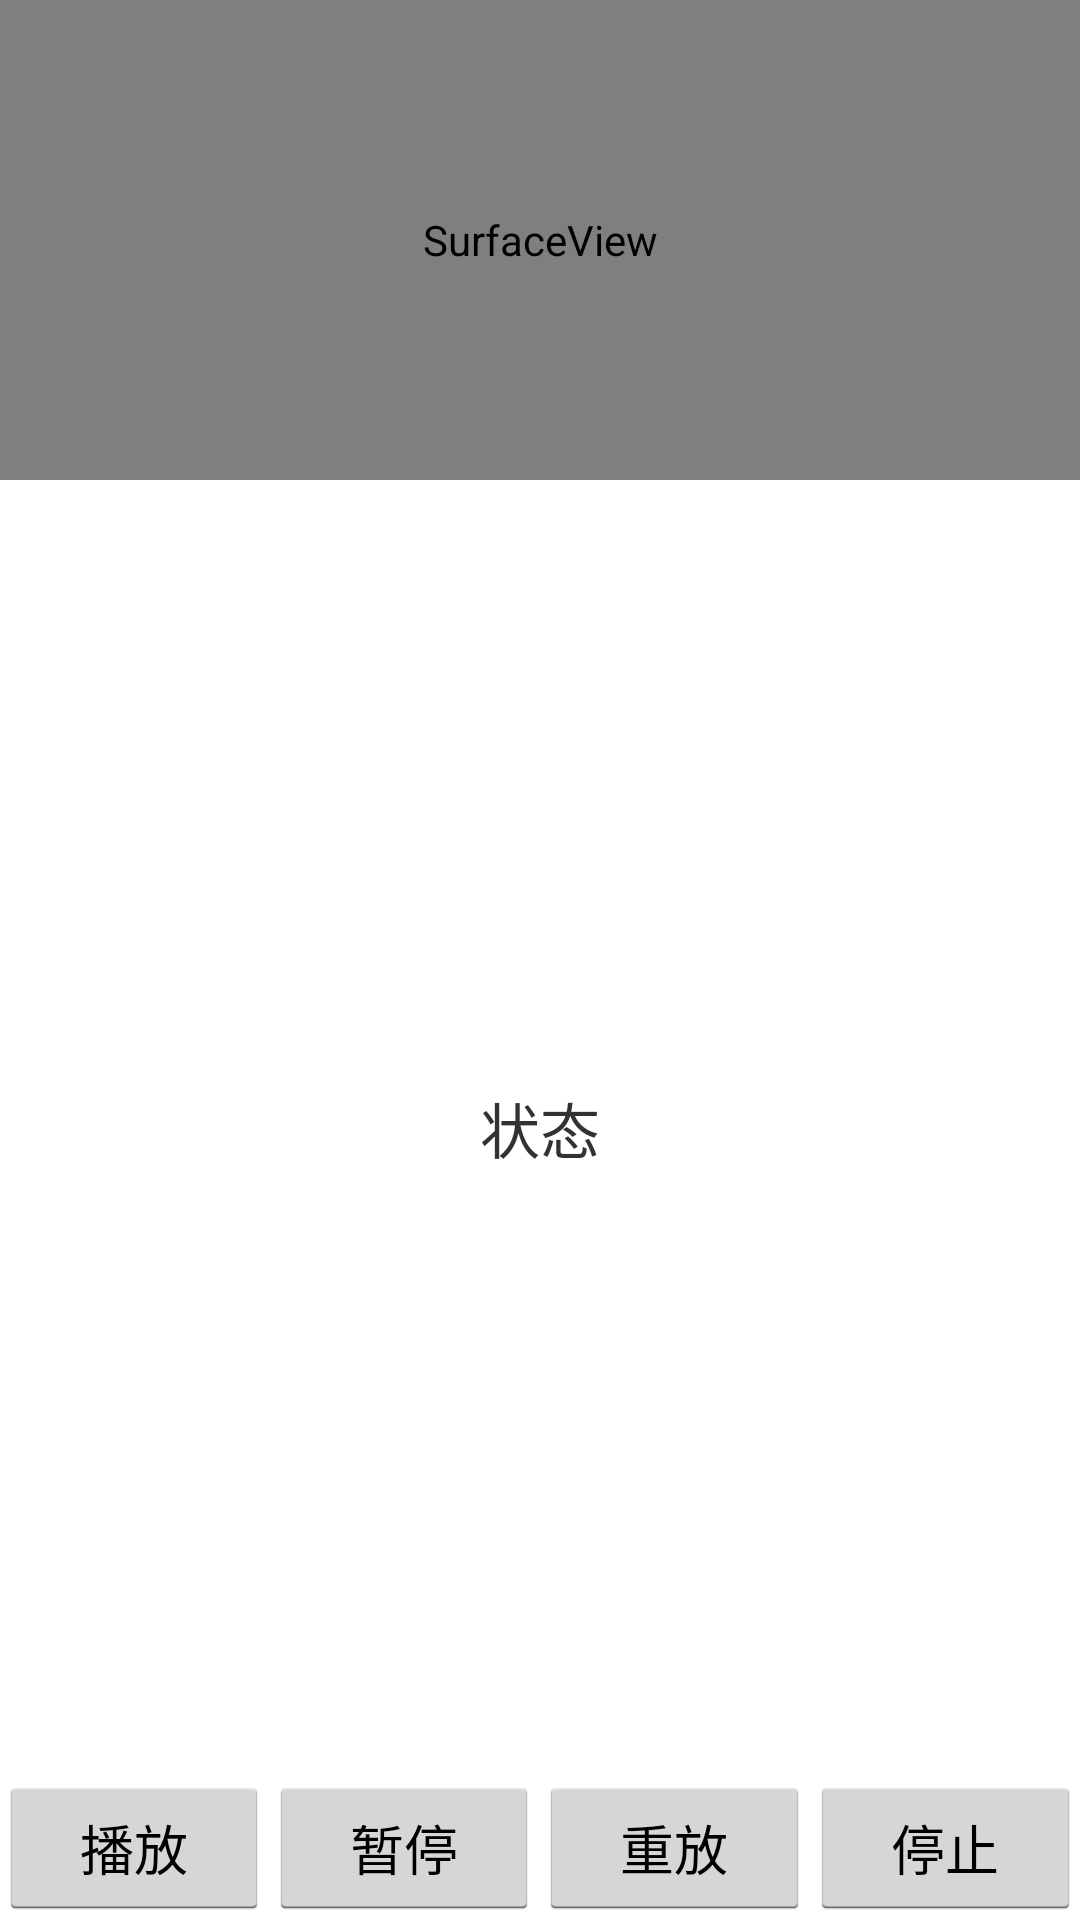

Android layout source for this screen:
<!-- AndroidManifest.xml: application theme CustomTheme -->
<!-- res/layout/activity_net_video_view.xml -->
<RelativeLayout xmlns:android="http://schemas.android.com/apk/res/android"
    xmlns:tools="http://schemas.android.com/tools"
    android:layout_width="match_parent"
    android:layout_height="match_parent"
    android:paddingLeft="@dimen/activity_horizontal_margin"
    android:paddingRight="@dimen/activity_horizontal_margin"
    android:paddingTop="@dimen/activity_vertical_margin"
    android:paddingBottom="@dimen/activity_vertical_margin"
    tools:context="cn.edu.sjzc.fanyafeng.testlamejni.testnetvideo.NetVideoActivity">


    <LinearLayout
        android:layout_width="match_parent"
        android:layout_height="match_parent"
        android:orientation="vertical">

        <SurfaceView
            android:id="@+id/surface_view"
            android:layout_width="match_parent"
            android:layout_height="160dp"
             />

        <TextView
            android:id="@+id/status"
            android:layout_width="match_parent"
            android:gravity="center"
            android:layout_height="0dp"
            android:layout_weight="1"
            android:textSize="20dp"
            android:text="状态" />

        <LinearLayout
            android:layout_width="match_parent"
            android:layout_height="wrap_content"
            android:gravity="center_vertical"
            android:orientation="horizontal">

            <Button
                android:id="@+id/play"
                android:layout_width="0dp"
                android:layout_height="wrap_content"
                android:layout_weight="1"
                android:onClick="onClick"
                android:text="播放" />

            <Button
                android:id="@+id/pause"
                android:layout_width="0dp"
                android:layout_height="wrap_content"
                android:layout_weight="1"
                android:onClick="onClick"
                android:text="暂停" />

            <Button
                android:id="@+id/reset"
                android:layout_width="0dp"
                android:layout_height="wrap_content"
                android:layout_weight="1"
                android:onClick="onClick"
                android:text="重放" />

            <Button
                android:id="@+id/stop"
                android:layout_width="0dp"
                android:layout_height="wrap_content"
                android:layout_weight="1"
                android:onClick="onClick"
                android:text="停止" />

        </LinearLayout>
    </LinearLayout>


</RelativeLayout>
<!-- resources referenced by this layout -->
<resources>
  <style name="CustomTheme" parent="android:style/Theme.Holo.Light">
          
          <item name="android:selectableItemBackground">@drawable/ad_selectable_background</item>
          <item name="android:actionBarTabStyle">@style/MyActionBarTabStyle</item>
          <item name="android:actionBarTabTextStyle">@style/MyActionBarTabTextStyle</item>
          <item name="android:actionDropDownStyle">@style/MyDropDownNav</item>
          <item name="android:dropDownListViewStyle">@style/MyDropDownListView</item>
      </style>
  <style name="MyActionBarTabStyle" parent="android:style/Widget.Holo.Light.ActionBar.TabView">
          <item name="android:background">@drawable/actionbar_tab_bg</item>
          <item name="android:paddingLeft">22dp</item>
          <item name="android:paddingRight">22dp</item>
      </style>
  <style name="MyActionBarTabTextStyle" parent="android:style/Widget.Holo.Light.ActionBar.TabText">
          <item name="android:textColor">#ff0000</item>
          <item name="android:textSize">12sp</item>
      </style>
  <style name="MyDropDownNav" parent="android:style/Widget.Holo.Light.Spinner">
          <item name="android:background">@drawable/ad_spinner_background_holo_light</item>
          <item name="android:popupBackground">@drawable/ad_menu_dropdown_panel_holo_light</item>
          <item name="android:dropDownSelector">@drawable/ad_selectable_background</item>
      </style>
  <style name="MyDropDownListView" parent="android:style/Widget.Holo.ListView.DropDown">
          <item name="android:listSelector">@drawable/ad_selectable_background</item>
      </style>
</resources>
